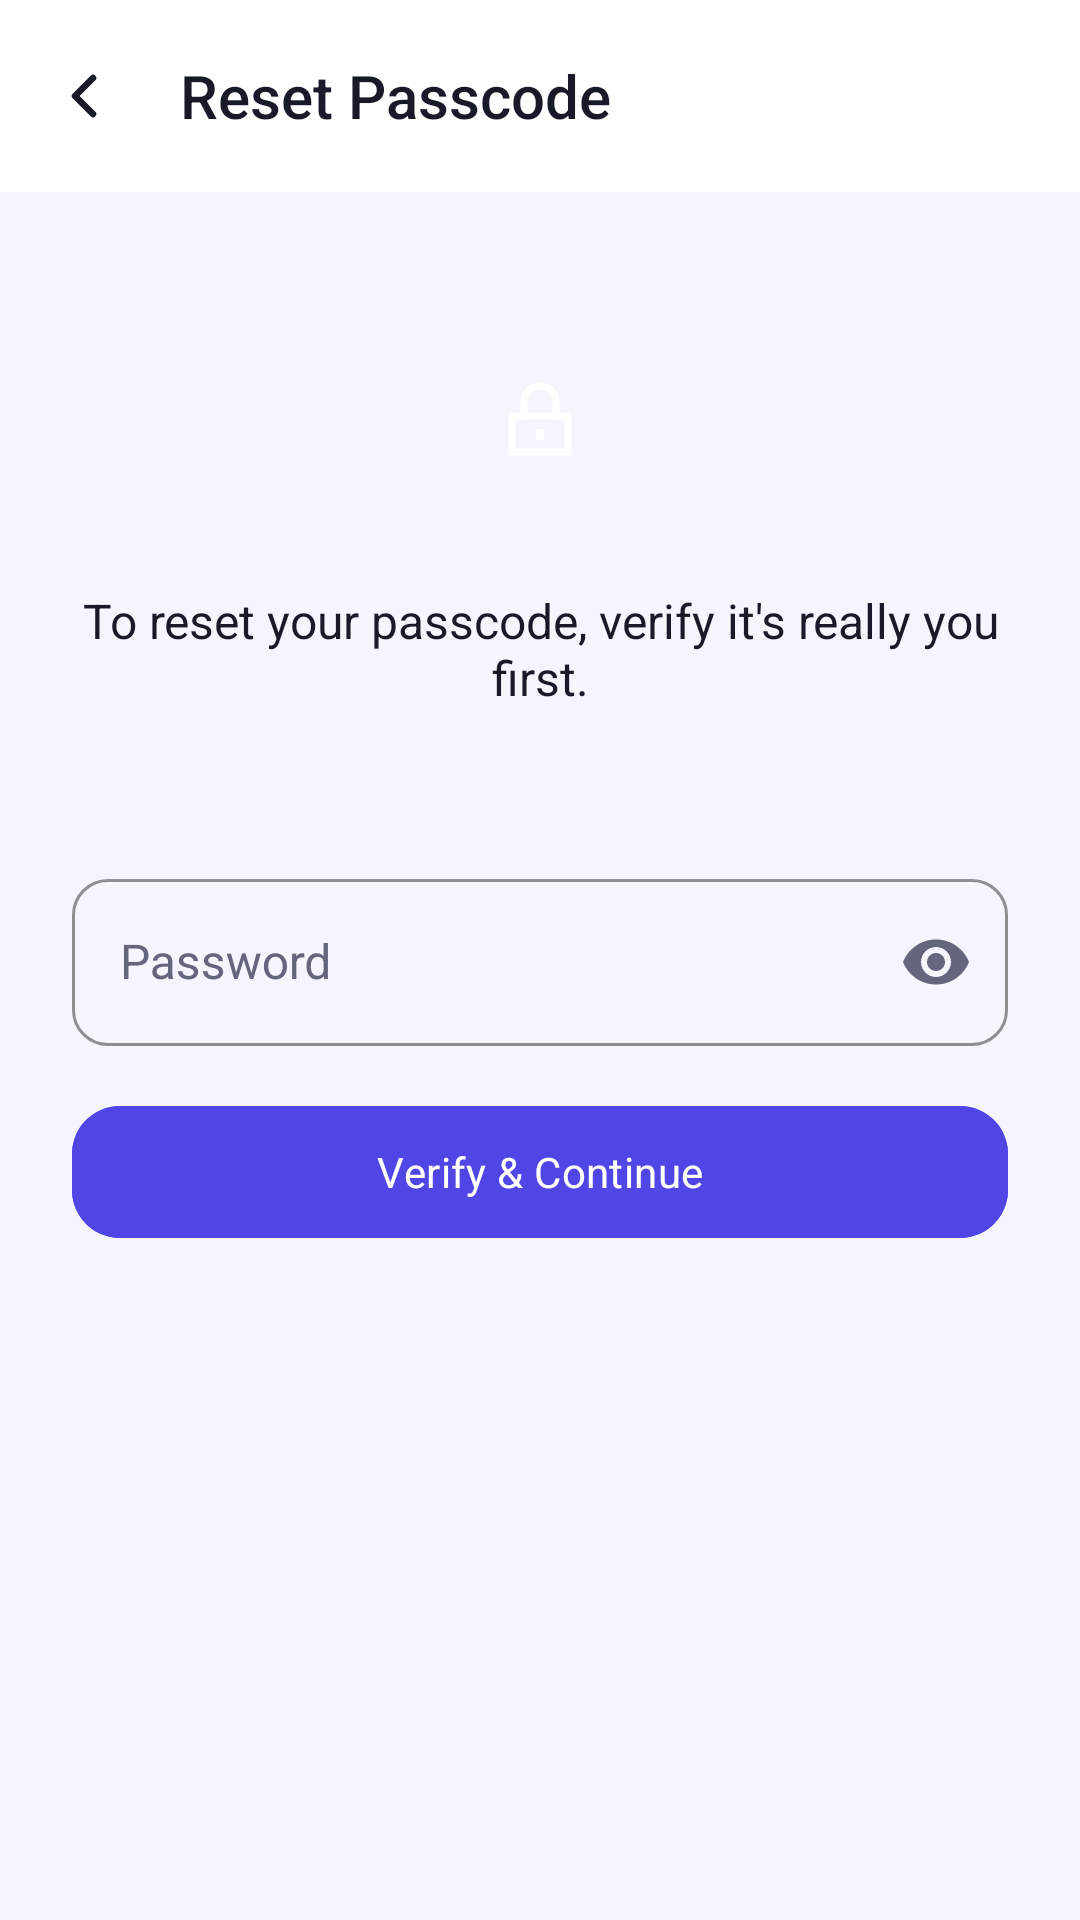

Reconstruct the res/layout file that produces this screen, plus the resources it refers to.
<!-- AndroidManifest.xml: activity theme Theme.ExpenseTrackerApp -->
<!-- res/layout/activity_passcode_reset.xml -->
<?xml version="1.0" encoding="utf-8"?>
<androidx.constraintlayout.widget.ConstraintLayout xmlns:android="http://schemas.android.com/apk/res/android"
    xmlns:app="http://schemas.android.com/apk/res-auto"
    xmlns:tools="http://schemas.android.com/tools"
    android:layout_width="match_parent"
    android:layout_height="match_parent"
    android:background="@color/background">

    <com.google.android.material.appbar.MaterialToolbar
        android:id="@+id/toolbar"
        android:layout_width="match_parent"
        android:layout_height="?attr/actionBarSize"
        android:background="@color/surface"
        android:elevation="0dp"
        app:navigationIcon="@drawable/ic_arrow_back"
        app:title="@string/title_reset_passcode"
        app:titleTextColor="@color/on_surface"
        app:titleTextAppearance="@style/ToolbarTitleStyle"
        app:layout_constraintTop_toTopOf="parent"
        app:layout_constraintStart_toStartOf="parent"
        app:layout_constraintEnd_toEndOf="parent" />

    <LinearLayout
        android:layout_width="match_parent"
        android:layout_height="0dp"
        android:orientation="vertical"
        android:gravity="center_horizontal"
        android:paddingStart="@dimen/space_24"
        android:paddingEnd="@dimen/space_24"
        android:paddingTop="@dimen/space_40"
        app:layout_constraintTop_toBottomOf="@id/toolbar"
        app:layout_constraintBottom_toBottomOf="parent"
        app:layout_constraintStart_toStartOf="parent"
        app:layout_constraintEnd_toEndOf="parent">

        <FrameLayout
            android:layout_width="@dimen/avatar_size"
            android:layout_height="@dimen/avatar_size"
            android:background="@drawable/bg_avatar_circle">

            <ImageView
                android:layout_width="32dp"
                android:layout_height="32dp"
                android:layout_gravity="center"
                android:src="@drawable/ic_lock"
                app:tint="@color/on_primary"
                android:contentDescription="@null" />

        </FrameLayout>

        <TextView
            android:layout_width="wrap_content"
            android:layout_height="wrap_content"
            android:layout_marginTop="@dimen/space_20"
            android:gravity="center"
            android:text="@string/msg_reset_passcode_intro"
            android:textAppearance="@style/TextAppearance.App.BodyLarge"
            android:textColor="@color/on_surface" />

        <TextView
            android:id="@+id/resetEmailText"
            android:layout_width="wrap_content"
            android:layout_height="wrap_content"
            android:layout_marginTop="@dimen/space_8"
            android:textAppearance="@style/TextAppearance.App.BodyMedium"
            android:textColor="@color/on_surface_variant"
            tools:text="Signed in as alex@example.com" />

        <com.google.android.material.textfield.TextInputLayout
            android:id="@+id/resetPasswordInputLayout"
            style="@style/Widget.Material3.TextInputLayout.OutlinedBox"
            android:layout_width="match_parent"
            android:layout_height="wrap_content"
            android:layout_marginTop="@dimen/space_24"
            android:hint="@string/hint_password"
            app:boxBackgroundMode="outline"
            app:boxCornerRadiusTopStart="@dimen/radius_s"
            app:boxCornerRadiusTopEnd="@dimen/radius_s"
            app:boxCornerRadiusBottomStart="@dimen/radius_s"
            app:boxCornerRadiusBottomEnd="@dimen/radius_s"
            app:boxStrokeColor="@color/primary"
            app:hintTextColor="@color/primary"
            app:endIconMode="password_toggle">

            <com.google.android.material.textfield.TextInputEditText
                android:id="@+id/resetPasswordInput"
                android:layout_width="match_parent"
                android:layout_height="wrap_content"
                android:inputType="textPassword"
                android:textAppearance="@style/TextAppearance.App.BodyLarge"
                android:textColor="@color/on_surface" />

        </com.google.android.material.textfield.TextInputLayout>

        <com.google.android.material.button.MaterialButton
            android:id="@+id/resetVerifyBtn"
            android:layout_width="match_parent"
            android:layout_height="52dp"
            android:layout_marginTop="@dimen/space_16"
            android:backgroundTint="@color/primary"
            android:textColor="@color/on_primary"
            android:text="@string/btn_verify_and_continue"
            android:textAppearance="@style/TextAppearance.App.LabelLarge"
            android:textAllCaps="false"
            app:cornerRadius="@dimen/radius_m" />

        <com.google.android.material.button.MaterialButton
            android:id="@+id/resetGoogleBtn"
            style="@style/Widget.MaterialComponents.Button.OutlinedButton"
            android:layout_width="match_parent"
            android:layout_height="52dp"
            android:layout_marginTop="@dimen/space_24"
            android:text="@string/btn_continue_with_google"
            android:textAppearance="@style/TextAppearance.App.LabelLarge"
            android:textColor="@color/on_surface"
            android:textAllCaps="false"
            app:icon="@drawable/ic_google_logo"
            app:iconGravity="textStart"
            app:iconTint="@null"
            app:strokeColor="@color/outline"
            app:cornerRadius="@dimen/radius_m"
            android:visibility="gone" />

    </LinearLayout>

</androidx.constraintlayout.widget.ConstraintLayout>
<!-- resources referenced by this layout -->
<resources>
  <color name="background">#F5F5FD</color>
  <color name="on_primary">#FFFFFF</color>
  <color name="on_surface">#181A2A</color>
  <color name="on_surface_variant">#63667D</color>
  <color name="outline">#E1E3F3</color>
  <color name="primary">#4F46E5</color>
  <color name="surface">#FFFFFF</color>
  <dimen name="avatar_size">72dp</dimen>
  <dimen name="radius_m">16dp</dimen>
  <dimen name="radius_s">12dp</dimen>
  <dimen name="space_16">16dp</dimen>
  <dimen name="space_20">20dp</dimen>
  <dimen name="space_24">24dp</dimen>
  <dimen name="space_40">40dp</dimen>
  <dimen name="space_8">8dp</dimen>
  <!-- drawable ic_arrow_back (drawable) -->
  <?xml version="1.0" encoding="utf-8"?>
  <vector xmlns:android="http://schemas.android.com/apk/res/android"
      android:width="24dp"
      android:height="24dp"
      android:viewportWidth="24"
      android:viewportHeight="24"
      android:tint="@color/on_surface">
      <path
          android:strokeColor="#FF000000"
          android:strokeWidth="2.2"
          android:strokeLineCap="round"
          android:strokeLineJoin="round"
          android:pathData="M15,6 L9,12 L15,18" />
  </vector>
  <string name="btn_continue_with_google">Continue with Google</string>
  <string name="btn_verify_and_continue">Verify &amp; Continue</string>
  <string name="hint_password">Password</string>
  <string name="msg_reset_passcode_intro">To reset your passcode, verify it\'s really you first.</string>
  <string name="title_reset_passcode">Reset Passcode</string>
  <style name="TextAppearance.App.BodyLarge" parent="TextAppearance.App.Base">
          <item name="android:textSize">16sp</item>
      </style>
  <style name="TextAppearance.App.BodyMedium" parent="TextAppearance.App.Base">
          <item name="android:textSize">14sp</item>
      </style>
  <style name="TextAppearance.App.LabelLarge" parent="TextAppearance.App.Base.Medium">
          <item name="android:textSize">14sp</item>
          <item name="android:letterSpacing">0.01</item>
      </style>
  <style name="ToolbarTitleStyle" parent="TextAppearance.App.TitleLarge">
          <item name="android:textColor">@color/on_surface</item>
      </style>
  <style name="Theme.ExpenseTrackerApp" parent="Base.Theme.ExpenseTrackerApp" />
  <style name="TextAppearance.App.Base" parent="android:TextAppearance">
          <item name="android:fontFamily">sans-serif</item>
          <item name="android:letterSpacing">0</item>
      </style>
  <style name="TextAppearance.App.Base.Medium">
          <item name="android:fontFamily">sans-serif-medium</item>
      </style>
  <style name="TextAppearance.App.TitleLarge" parent="TextAppearance.App.Base.Medium">
          <item name="android:textSize">20sp</item>
      </style>
  <color name="primary_container">#E0E1FF</color>
  <color name="on_primary_container">#2D1B8F</color>
  <color name="secondary">#0D9488</color>
  <color name="on_secondary">#FFFFFF</color>
  <color name="secondary_container">#CCFBF1</color>
  <color name="on_secondary_container">#0F3D3A</color>
  <color name="tertiary">#D97706</color>
  <color name="on_tertiary">#FFFFFF</color>
  <color name="tertiary_container">#FEF3C7</color>
  <color name="on_tertiary_container">#7C2D12</color>
  <color name="on_background">#181A2A</color>
  <color name="surface_variant">#EEF0FB</color>
  <color name="outline_variant">#ECEDF9</color>
  <color name="error">#E11D48</color>
  <color name="on_error">#FFFFFF</color>
  <color name="error_container">#FFE1E8</color>
  <color name="on_error_container">#88112E</color>
</resources>
